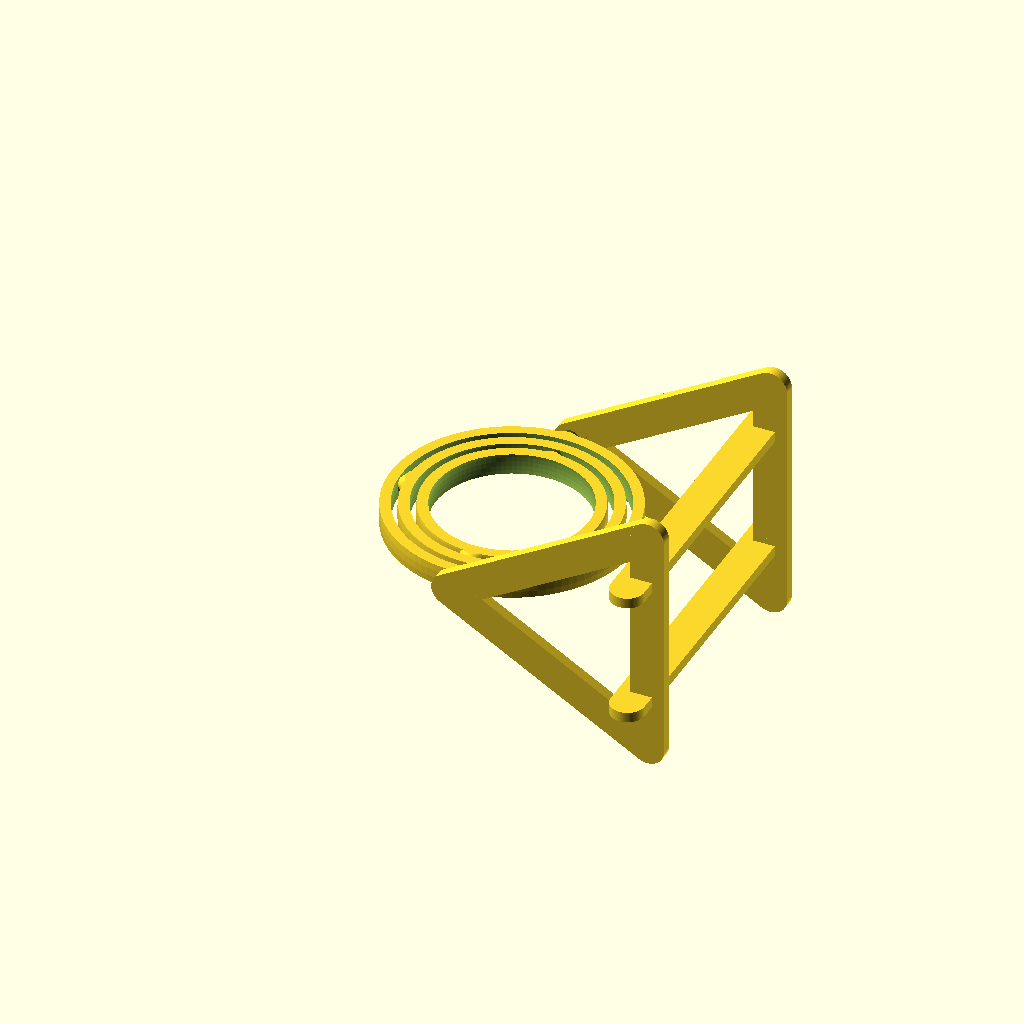
Cell 1 — every parameter at its default value.
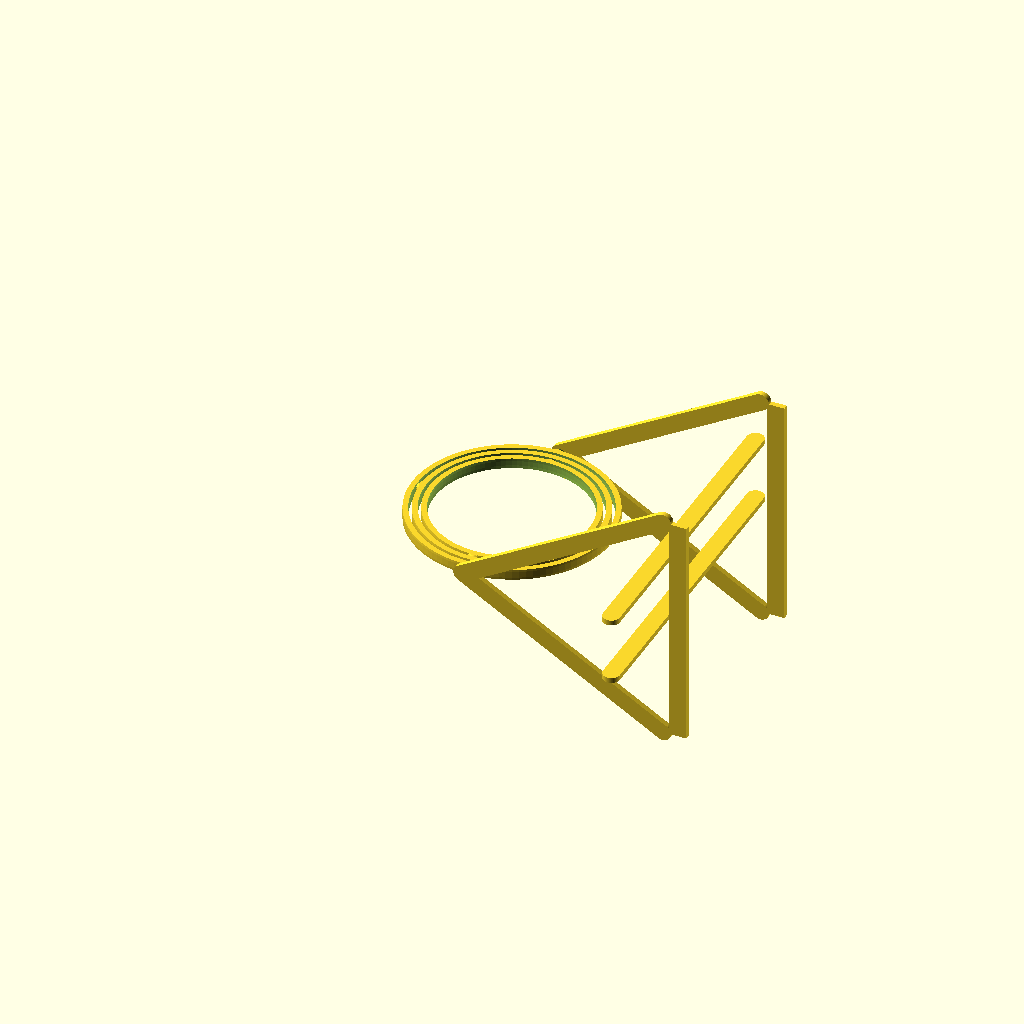
Cell 2 — DIAMETER set to 145.6, the other parameters unchanged.
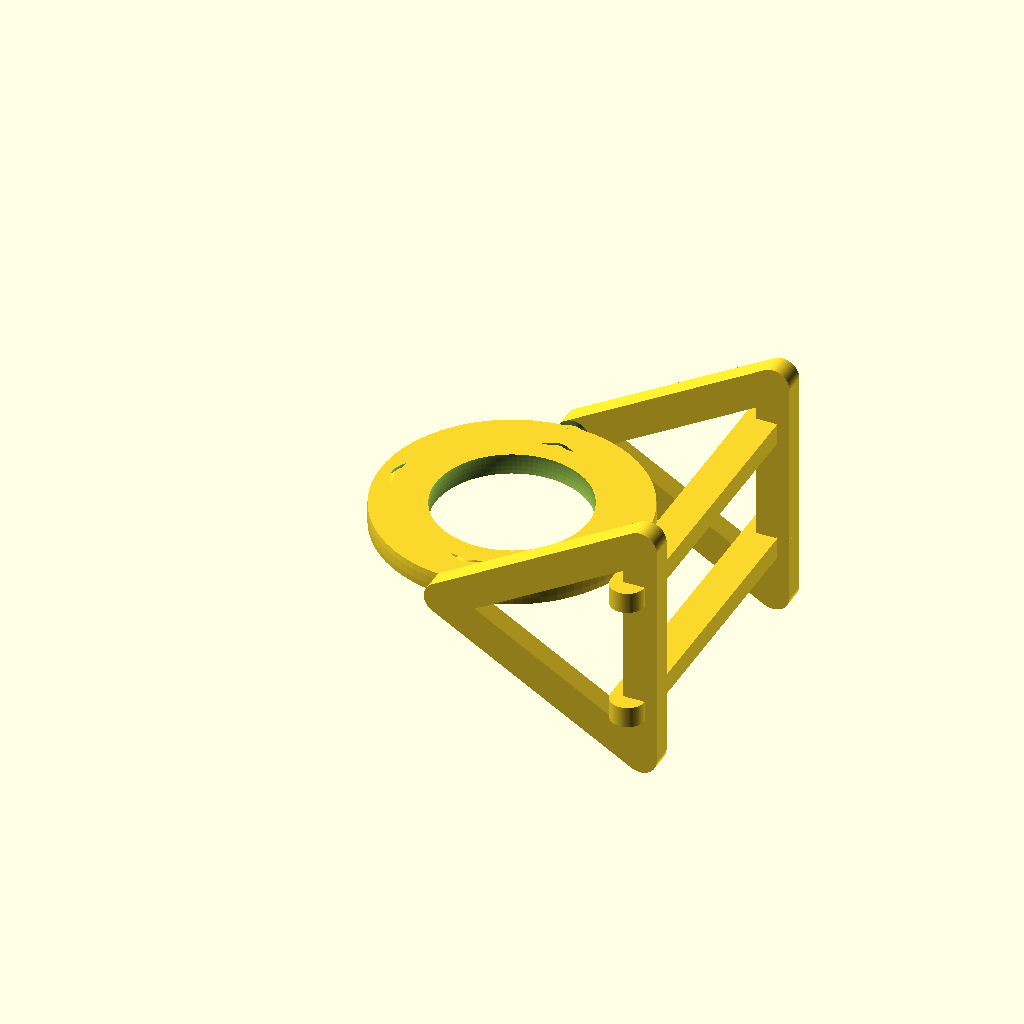
Cell 3 — RING_WIDTH set to 10, the other parameters unchanged.
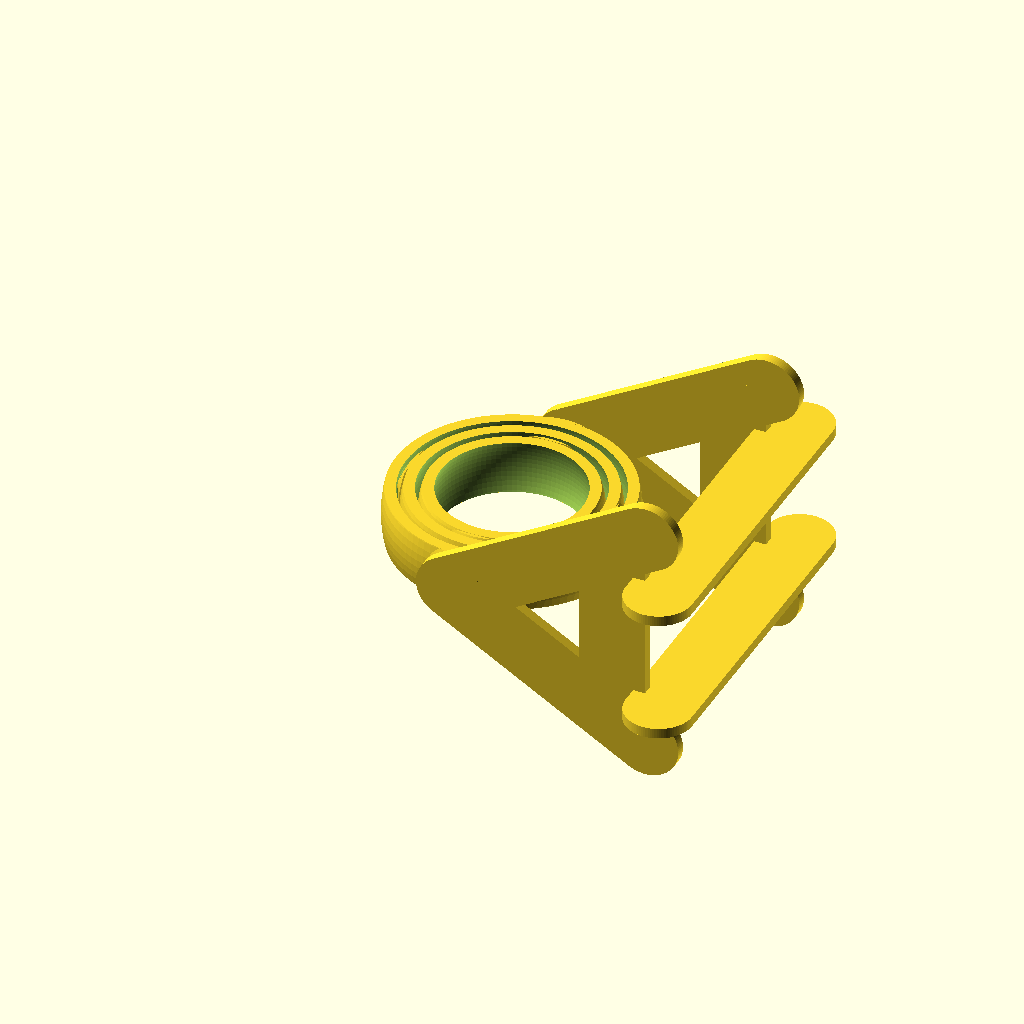
Cell 4 — RING_HEIGHT set to 32, the other parameters unchanged.
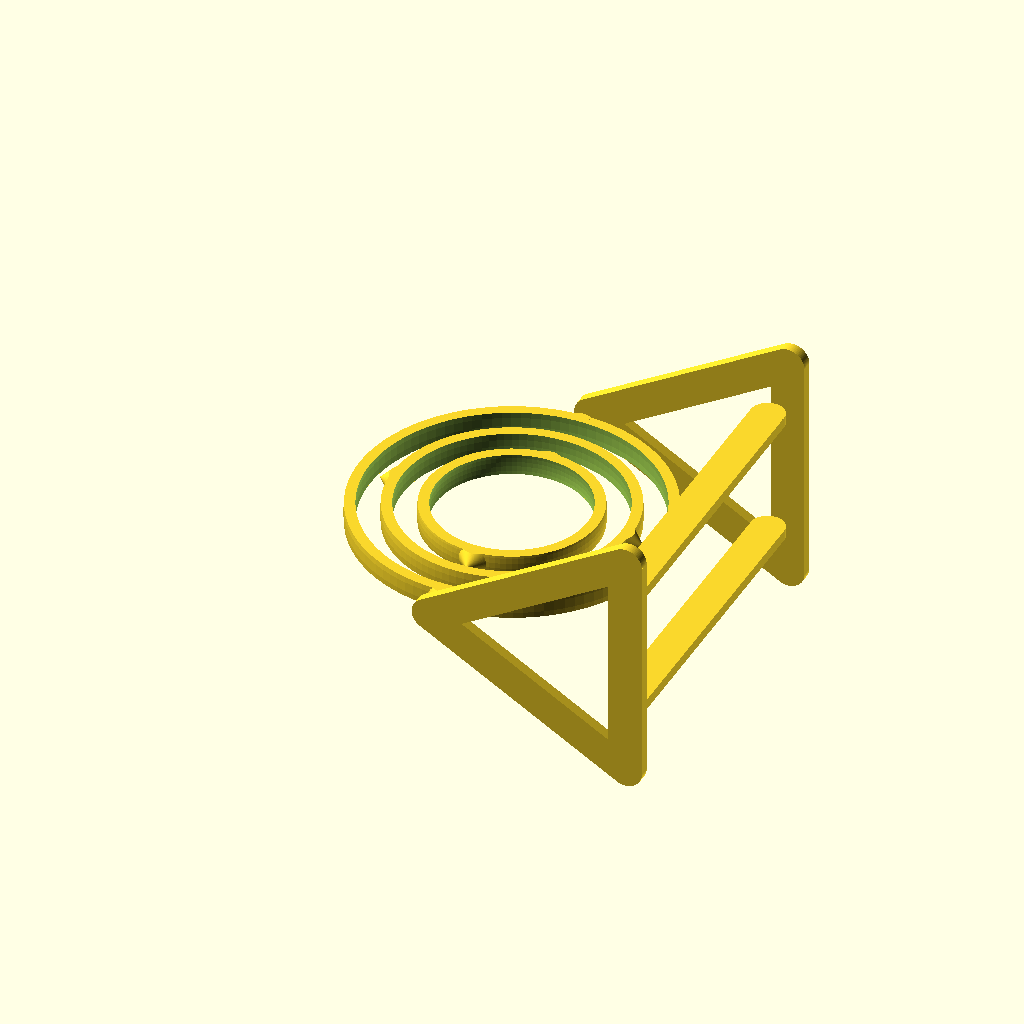
Cell 5 — RING_SPACE set to 16, the other parameters unchanged.
The same orthographic view direction (rotation 55°, 0°, 25°; colour scheme Cornfield) for every cell, with the view re-fitted per cell, so scale and position can differ between cells.
OpenSCAD source file inputs/thingiverse/files/thing-1674158/files/gyrosphero.scad:
DIAMETER = 72.8;
RING_WIDTH = 5;
RING_HEIGHT = 16;
RING_SPACE = 8;

$fn = 100;

intersection() {
    cylinder(h = (RING_HEIGHT-6), r = DIAMETER * 2, center = true);
    union(){
        //first ring
        difference(){
            sphere(d = DIAMETER + 2 * RING_WIDTH);
            sphere(d = DIAMETER); 
        }
        
        for (a =[0:1]) {
            rotate([0,0,a*180]){
                translate([0,-(DIAMETER/2 + RING_WIDTH - 2),0]){
                    rotate([90,0,0]){
                        cylinder(h = 8, d1 = RING_HEIGHT, d2 = 0, center = false);
                    }
                }
            }
        }
    }
}

intersection() {
    cylinder(h = RING_HEIGHT - 6, r = DIAMETER * 2, center = true);

    union(){
        
        //second ring
        difference(){
            difference(){
                sphere(d = DIAMETER + 2 * RING_WIDTH + 2 * RING_SPACE);
                sphere(d = DIAMETER + 2 * RING_SPACE); 
            }
            
            for (a =[0:1]) {
                rotate([0,0,a*180]){
                    translate([0,-(DIAMETER/2 + RING_WIDTH - 2),0]){
                        rotate([90,0,0]){
                            cylinder(h = 8.1, d1 = RING_HEIGHT + 6, d2 = 0, center = false);
                        }
                    }
                }
            }
        }
        
        for (a =[0:1]) {
            rotate([0,0,a*180 + 90]){
                translate([0,-(DIAMETER/2 + RING_WIDTH + RING_SPACE - 2),0]){
                    rotate([90,0,0]){
                        cylinder(h = 8, d1 = RING_HEIGHT, d2 = 0, center = false);
                    }
                }
            }
        }
        
        //third ring
        difference(){
            difference(){
                sphere(d = DIAMETER + 2 * RING_WIDTH + 4 * RING_SPACE);
                sphere(d = DIAMETER + 4 * RING_SPACE); 
            }
            
            for (a =[0:1]) {
                rotate([0,0,a*180 + 90]){
                    translate([0,-(DIAMETER/2 + RING_WIDTH + RING_SPACE - 2),0]){
                        rotate([90,0,0]){
                            cylinder(h = 8.1, d1 = RING_HEIGHT + 6, d2 = 0, center = false);
                        }
                    }
                }
            }
        }
        
        for (a =[0:1]) {
            rotate([0,0,a*180]){
                translate([0,-(DIAMETER/2 + RING_WIDTH + 2*RING_SPACE - 2),0]){
                    rotate([90,0,0]){
                        cylinder(h = 8, d1 = RING_HEIGHT, d2 = 0, center = false);
                    }
                }
            }
        }
        
    }
    
    

}

difference(){
    union(){
        for (a =[-1:2:1]) {
            translate([0,a*(DIAMETER + 2 * RING_WIDTH + 5.3 * RING_SPACE)/2,0]){
                for (b =[-1:2:1]) {
                    union(){
                        rotate([0,b*30,0]){
                            union(){
                                translate([(DIAMETER*1.5)/2,0,0]){
                                    cube(size = [DIAMETER*1.5,RING_WIDTH,RING_HEIGHT], center = true);
                                }
                                rotate([0,90,90]){
                                    cylinder(h=RING_WIDTH, d=RING_HEIGHT, center=true);
                                }
                                translate([(DIAMETER*1.5),0,0]){
                                    rotate([0,90,90]){
                                        cylinder(h=RING_WIDTH, d=RING_HEIGHT, center=true);
                                    }
                                }
                            }
                        }
                        
                        translate([(DIAMETER*1.5)-RING_HEIGHT+1.36,0,0]){
                            rotate([0,90,0]){
                                cube(size = [DIAMETER*1.5,RING_WIDTH,RING_HEIGHT], center = true);
                            }
                        }
                    }
                }
            }
        }
    }
    
    union(){
        for (a =[0:1]) {
            rotate([0,0,a*180]){
                translate([0,-(DIAMETER/2 + RING_WIDTH + 2*RING_SPACE - 2),0]){
                    rotate([90,0,0]){
                        cylinder(h = 8.1, d1 = RING_HEIGHT + 6, d2 = 0, center = false);
                    }
                }
            }
        }
    }
}

for (a =[-1:2:1]) {
    translate([0,0,a*30]){
        difference(){
            translate([DIAMETER + RING_HEIGHT,0,0]){
                union(){
                    cube(size = [RING_HEIGHT, 2*DIAMETER,RING_WIDTH], center = true);
                    translate([0,DIAMETER,0]){
                        cylinder(h=RING_WIDTH, d=RING_HEIGHT, center=true);
                    }
                    translate([0,-DIAMETER,0]){
                        cylinder(h=RING_WIDTH, d=RING_HEIGHT, center=true);
                    }
                }
            }
            
            union(){
                for (a =[-1:2:1]) {
                    translate([0,a*(DIAMETER + 2 * RING_WIDTH + 5.3 * RING_SPACE)/2,0]){
                        translate([(DIAMETER*1.5)-RING_HEIGHT+1.36,0,0]){
                            rotate([0,90,0]){
                                cube(size = [DIAMETER*1.5,RING_WIDTH,RING_HEIGHT], center = true);
                            }
                        }
                    }
                }
            }
        }
    }
}    
Customizer parameters (derived from the source; name, type, default, range or options):
DIAMETER: number, default 72.8
RING_WIDTH: number, default 5
RING_HEIGHT: number, default 16
RING_SPACE: number, default 8
